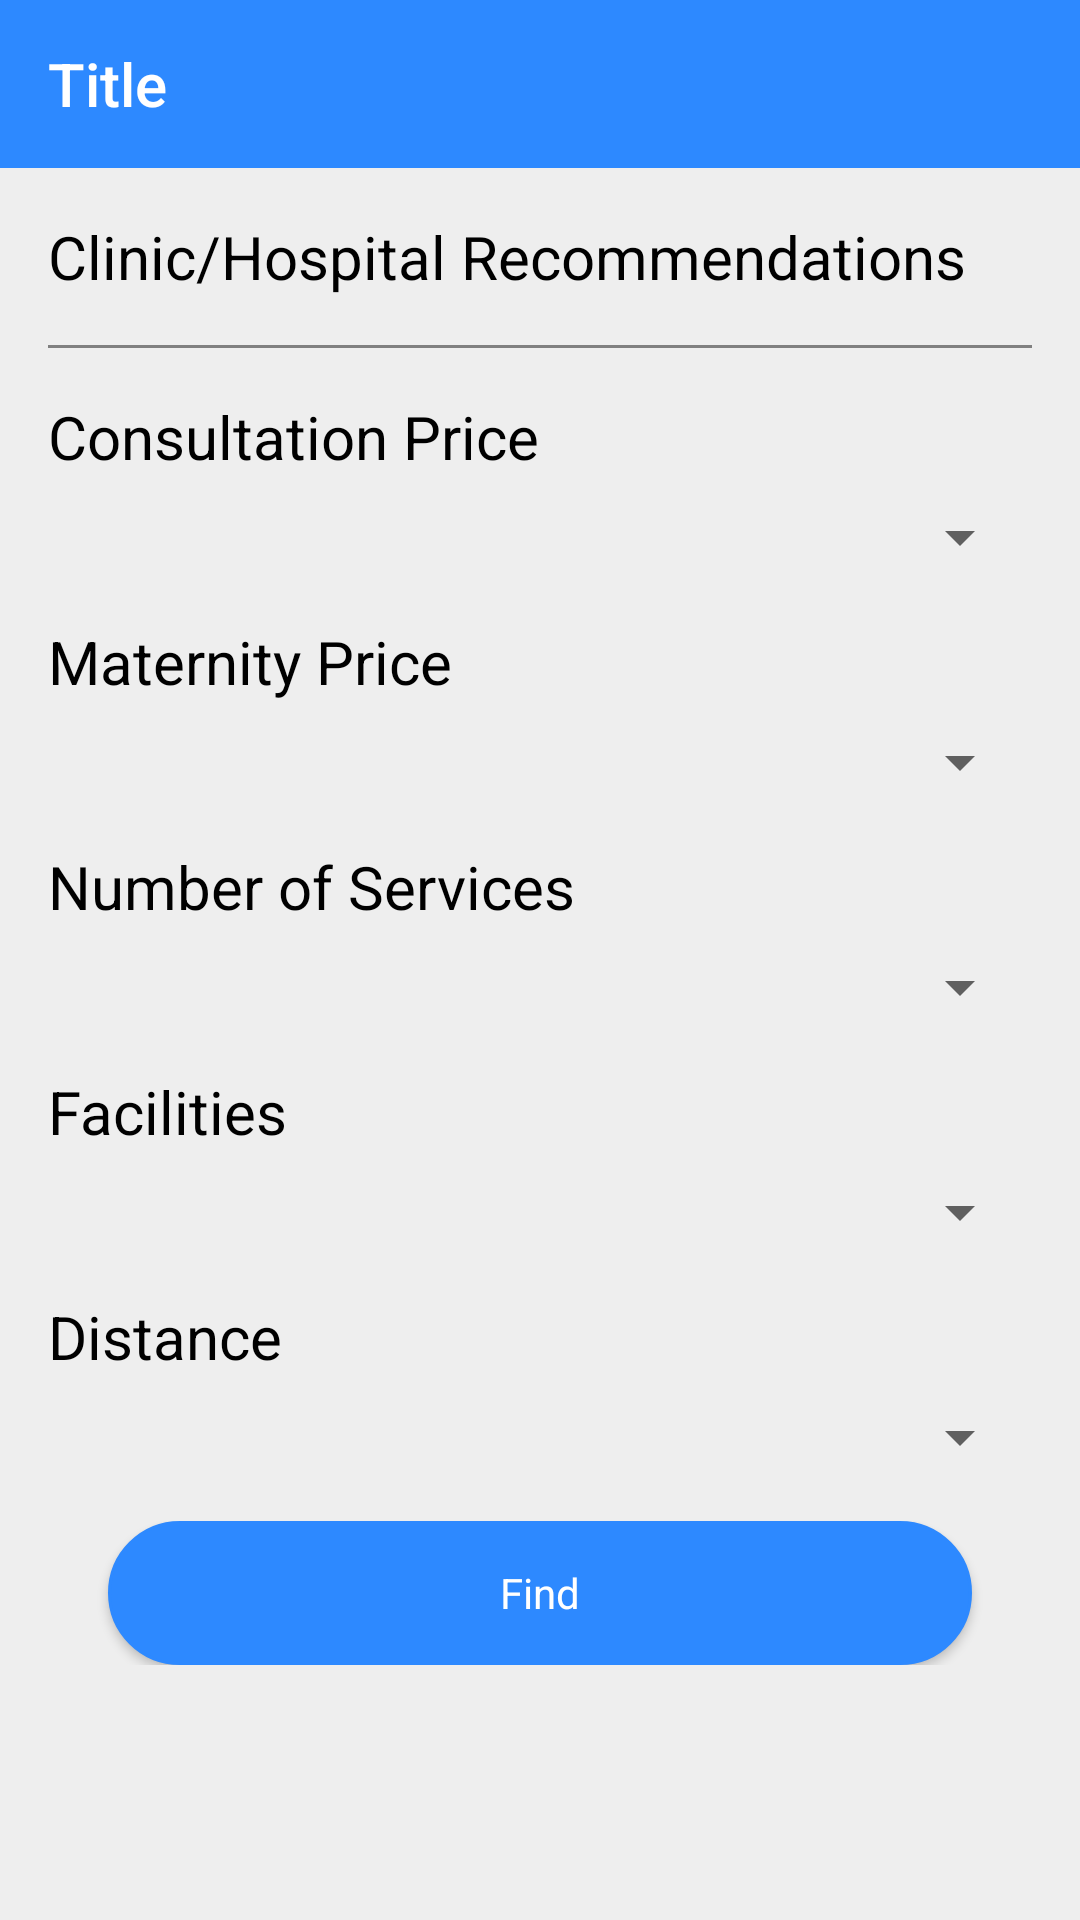

The Android layout XML behind this screen, and the referenced resources:
<!-- AndroidManifest.xml: application theme Theme.NoActionBar -->
<!-- res/layout/fragment_dashboard.xml -->
<?xml version="1.0" encoding="utf-8"?>
<FrameLayout xmlns:android="http://schemas.android.com/apk/res/android"
    xmlns:tools="http://schemas.android.com/tools"
    android:layout_width="match_parent"
    android:layout_height="match_parent"
    xmlns:app="http://schemas.android.com/apk/res-auto"
    tools:context=".DashboardFragment"
    android:background="@color/bg_gray">

    
    <androidx.core.widget.NestedScrollView
        android:layout_width="match_parent"
        android:layout_height="match_parent">
        <LinearLayout
            android:layout_width="match_parent"
            android:layout_height="wrap_content"
            android:orientation="vertical">

            <Toolbar
                android:id="@+id/toolbar"
                android:layout_width="match_parent"
                android:layout_height="?attr/actionBarSize"
                android:background="@color/introPrimary"
                android:title="Title"
                android:titleTextColor="@color/white" />

            <TextView
                android:layout_width="match_parent"
                android:layout_height="wrap_content"
                android:text="Clinic/Hospital Recommendations"
                android:textColor="@color/black"
                android:textSize="20dp"
                android:layout_margin="16dp"/>

            <View
                android:layout_width="match_parent"
                android:layout_height="1dp"
                android:layout_marginLeft="16dp"
                android:layout_marginRight="16dp"
                android:background="@color/gray"/>

            <TextView
                android:layout_width="match_parent"
                android:layout_height="wrap_content"
                android:text="Consultation Price"
                android:textColor="@color/black"
                android:textSize="20dp"
                android:layout_marginTop="16dp"
                android:layout_marginLeft="16dp"
                android:layout_marginRight="16dp"/>

            <Spinner
                android:id="@+id/konsultasi"
                android:layout_width="match_parent"
                android:layout_height="wrap_content"
                android:layout_marginTop="8dp"
                android:layout_marginLeft="16dp"
                android:layout_marginRight="16dp"/>

            <TextView
                android:layout_width="match_parent"
                android:layout_height="wrap_content"
                android:text="Maternity Price"
                android:textColor="@color/black"
                android:textSize="20dp"
                android:layout_marginTop="16dp"
                android:layout_marginLeft="16dp"
                android:layout_marginRight="16dp"/>
            <Spinner
                android:id="@+id/persalinan"
                android:layout_width="match_parent"
                android:layout_height="wrap_content"
                android:layout_marginTop="8dp"
                android:layout_marginLeft="16dp"
                android:layout_marginRight="16dp"/>

            <TextView
                android:layout_width="match_parent"
                android:layout_height="wrap_content"
                android:text="Number of Services"
                android:textColor="@color/black"
                android:textSize="20dp"
                android:layout_marginTop="16dp"
                android:layout_marginLeft="16dp"
                android:layout_marginRight="16dp"/>
            <Spinner
                android:id="@+id/layanan"
                android:layout_width="match_parent"
                android:layout_height="wrap_content"
                android:layout_marginTop="8dp"
                android:layout_marginLeft="16dp"
                android:layout_marginRight="16dp"/>

            <TextView
                android:layout_width="match_parent"
                android:layout_height="wrap_content"
                android:text="Facilities"
                android:textColor="@color/black"
                android:textSize="20dp"
                android:layout_marginTop="16dp"
                android:layout_marginLeft="16dp"
                android:layout_marginRight="16dp"/>
            <Spinner
                android:id="@+id/fasilitas"
                android:layout_width="match_parent"
                android:layout_height="wrap_content"
                android:layout_marginTop="8dp"
                android:layout_marginLeft="16dp"
                android:layout_marginRight="16dp"/>

            <TextView
                android:layout_width="match_parent"
                android:layout_height="wrap_content"
                android:text="Distance"
                android:textColor="@color/black"
                android:textSize="20dp"
                android:layout_marginTop="16dp"
                android:layout_marginLeft="16dp"
                android:layout_marginRight="16dp"/>
            <Spinner
                android:id="@+id/jarak"
                android:layout_width="match_parent"
                android:layout_height="wrap_content"
                android:layout_marginTop="8dp"
                android:layout_marginLeft="16dp"
                android:layout_marginRight="16dp"
                android:layout_marginBottom="16dp" />

            <androidx.constraintlayout.widget.ConstraintLayout
                android:layout_width="match_parent"
                android:layout_height="wrap_content">
                <Button
                    android:id="@+id/cari"
                    android:layout_width="0dp"
                    app:layout_constraintWidth_percent="0.8"
                    android:layout_height="wrap_content"
                    android:background="@drawable/round_rect"
                    android:backgroundTint="@color/introPrimary"
                    android:text="Find"
                    android:textAllCaps="false"
                    android:textColor="@color/white"
                    app:layout_constraintTop_toTopOf="parent"
                    app:layout_constraintLeft_toLeftOf="parent"
                    app:layout_constraintRight_toRightOf="parent" />
            </androidx.constraintlayout.widget.ConstraintLayout>

            <View
                android:layout_width="match_parent"
                android:layout_height="16dp" />
        </LinearLayout>
    </androidx.core.widget.NestedScrollView>
</FrameLayout>
<!-- resources referenced by this layout -->
<resources>
  <color name="bg_gray">#FFEEEEEE</color>
  <color name="black">#FF000000</color>
  <color name="gray">#FF808080</color>
  <color name="introPrimary">#2D89FF</color>
  <color name="white">#FFFFFFFF</color>
  <!-- drawable round_rect (drawable) -->
  <shape xmlns:android="http://schemas.android.com/apk/res/android"
      android:shape="rectangle">
      <stroke android:width="1dp" android:color="@color/white" />
      <solid android:color="@color/introSecondary" />
      <corners android:radius="32dp" />
  </shape>
  <style name="Theme.NoActionBar" parent="Theme.AppCompat.Light.NoActionBar">
          
          <item name="colorPrimary">@color/purple_500</item>
          <item name="colorPrimaryVariant">@color/purple_700</item>
          <item name="colorOnPrimary">@color/white</item>
          
          <item name="colorSecondary">@color/teal_200</item>
          <item name="colorSecondaryVariant">@color/teal_700</item>
          <item name="colorOnSecondary">@color/black</item>
          
          <item name="android:statusBarColor" tools:targetApi="l">@color/introPrimary</item>
          
          <item name="fontFamily">@font/raleway_medium</item>
      </style>
  <color name="introSecondary">#2155CD</color>
  <color name="purple_500">#FF6200EE</color>
  <color name="purple_700">#FF3700B3</color>
  <color name="teal_200">#FF03DAC5</color>
  <color name="teal_700">#FF018786</color>
</resources>
